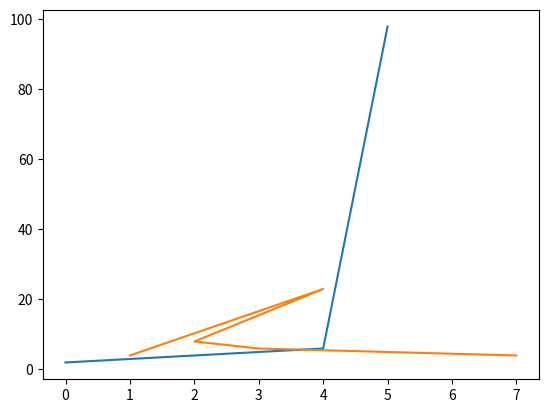

Python code for this plot:
from matplotlib import pyplot as plt
plt.plot([2,3,4,5,6,98])
plt.plot([1,4,2,3,7],[4,23,8,6,4])
plt.show()